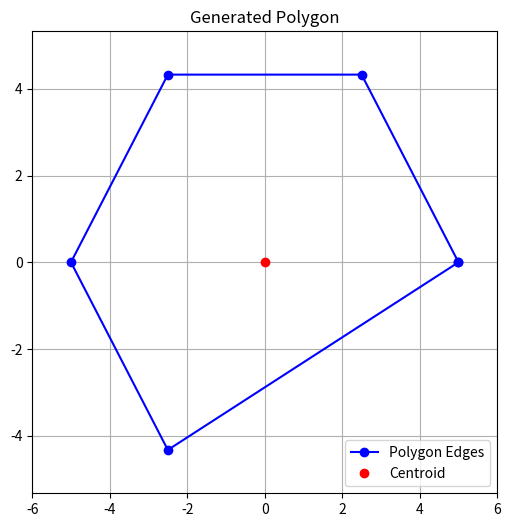

Write the Python code that produced this figure.
import numpy as np
import matplotlib.pyplot as plt

def generate_polygon(centroid, side_lengths):
    num_sides = len(side_lengths)
    
    if num_sides < 3:
        raise ValueError("A polygon must have at least 3 sides")
    
    # Centroid coordinates
    cx, cy = centroid
    
    # Calculate the angle between each vertex (in radians)
    angles = np.linspace(0, 2 * np.pi, num_sides + 1)[:-1]
    
    # Initialize the list of vertices
    vertices = []
    
    # Initial angle (can start from any angle, here we start from 0)
    current_angle = 0
    
    # Calculate each vertex based on the centroid, angle, and side length
    for i in range(num_sides):
        length = side_lengths[i % len(side_lengths)]  # If side_lengths has fewer elements, it will repeat
        # Compute the position of the vertex
        x = cx + length * np.cos(current_angle)
        y = cy + length * np.sin(current_angle)
        vertices.append((x, y))
        
        # Update the angle for the next vertex
        if i < num_sides - 1:
            next_length = side_lengths[(i + 1) % len(side_lengths)]
            # Compute the angle for the next vertex using the cosine rule
            angle_increment = np.arccos((length**2 + next_length**2 - length**2) / (2 * length * next_length))
            current_angle += angle_increment
    
    # Form the polygon by connecting vertices
    polygon_edges = []
    for i in range(num_sides):
        x1, y1 = vertices[i]
        x2, y2 = vertices[(i + 1) % num_sides]
        polygon_edges.append([x1, x2, y1, y2])
    
    return vertices, polygon_edges

def plot_polygon(vertices, centroid):
    # Unzip the list of vertices into two lists: one for x-coordinates and one for y-coordinates
    x_coords, y_coords = zip(*vertices)
    
    # Create the plot
    plt.figure(figsize=(6, 6))
    
    # Plot the edges of the polygon
    plt.plot(x_coords + (x_coords[0],), y_coords + (y_coords[0],), 'b-', marker='o', label='Polygon Edges')
    
    # Plot the centroid
    plt.plot(centroid[0], centroid[1], 'ro', label='Centroid')
    
    # Set plot limits and title
    plt.xlim(min(x_coords) - 1, max(x_coords) + 1)
    plt.ylim(min(y_coords) - 1, max(y_coords) + 1)
    plt.title('Generated Polygon')
    
    # Add grid and legend
    plt.grid(True)
    plt.legend()
    
    # Show the plot
    plt.show()

# Example usage
centroid = (0, 0)
side_lengths = [5, 5, 5, 5, 5]  # For a regular pentagon

vertices, polygon_edges = generate_polygon(centroid, side_lengths)
plot_polygon(vertices, centroid)
